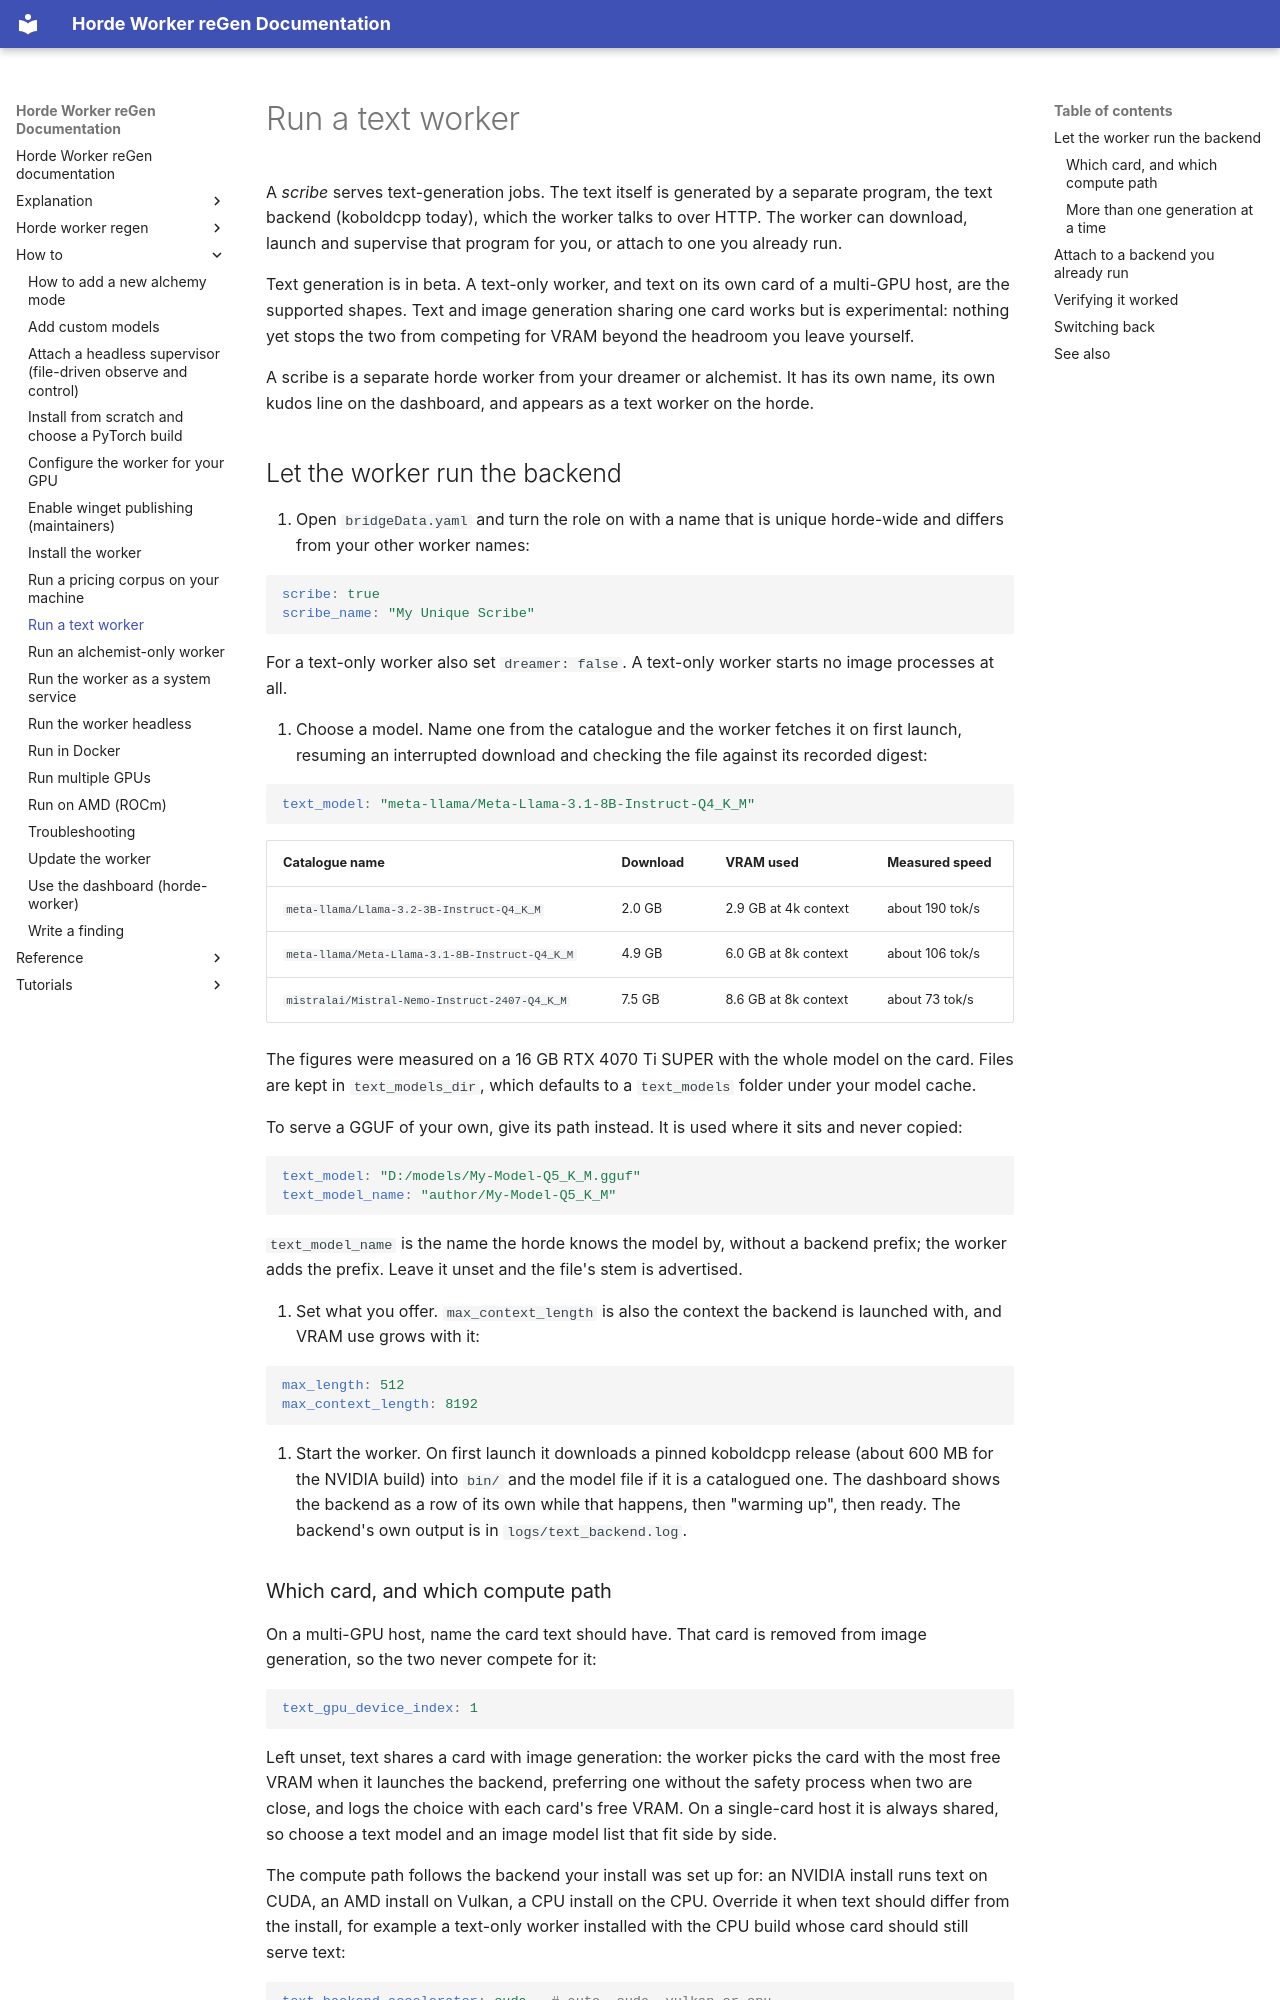

repository: tazlin/horde-worker-reGen · page: how-to/run-a-text-worker/index.html · generator: mkdocs

# Run a text worker

A *scribe* serves text-generation jobs. The text itself is generated by a separate program, the text
backend (koboldcpp today), which the worker talks to over HTTP. The worker can download, launch and
supervise that program for you, or attach to one you already run.

Text generation is in beta. A text-only worker, and text on its own card of a multi-GPU host, are the
supported shapes. Text and image generation sharing one card works but is experimental: nothing yet stops
the two from competing for VRAM beyond the headroom you leave yourself.

A scribe is a separate horde worker from your dreamer or alchemist. It has its own name, its own kudos
line on the dashboard, and appears as a text worker on the horde.

## Let the worker run the backend

1. Open `bridgeData.yaml` and turn the role on with a name that is unique horde-wide and differs from your
   other worker names:

   ```yaml
   scribe: true
   scribe_name: "My Unique Scribe"
   ```

   For a text-only worker also set `dreamer: false`. A text-only worker starts no image processes at all.

2. Choose a model. Name one from the catalogue and the worker fetches it on first launch, resuming an
   interrupted download and checking the file against its recorded digest:

   ```yaml
   text_model: "meta-llama/Meta-Llama-3.1-8B-Instruct-Q4_K_M"
   ```

   | Catalogue name | Download | VRAM used | Measured speed |
   | -------------- | -------- | --------- | -------------- |
   | `meta-llama/Llama-3.2-3B-Instruct-Q4_K_M` | 2.0 GB | 2.9 GB at 4k context | about 190 tok/s |
   | `meta-llama/Meta-Llama-3.1-8B-Instruct-Q4_K_M` | 4.9 GB | 6.0 GB at 8k context | about 106 tok/s |
   | `mistralai/Mistral-Nemo-Instruct-2407-Q4_K_M` | 7.5 GB | 8.6 GB at 8k context | about 73 tok/s |

   The figures were measured on a 16 GB RTX 4070 Ti SUPER with the whole model on the card. Files are kept
   in `text_models_dir`, which defaults to a `text_models` folder under your model cache.

   To serve a GGUF of your own, give its path instead. It is used where it sits and never copied:

   ```yaml
   text_model: "D:/models/My-Model-Q5_K_M.gguf"
   text_model_name: "author/My-Model-Q5_K_M"
   ```

   `text_model_name` is the name the horde knows the model by, without a backend prefix; the worker adds
   the prefix. Leave it unset and the file's stem is advertised.

3. Set what you offer. `max_context_length` is also the context the backend is launched with, and VRAM use
   grows with it:

   ```yaml
   max_length: 512
   max_context_length: 8192
   ```

4. Start the worker. On first launch it downloads a pinned koboldcpp release (about 600 MB for the NVIDIA
   build) into `bin/` and the model file if it is a catalogued one. The dashboard shows the backend as a
   row of its own while that happens, then "warming up", then ready. The backend's own output is in
   `logs/text_backend.log`.
